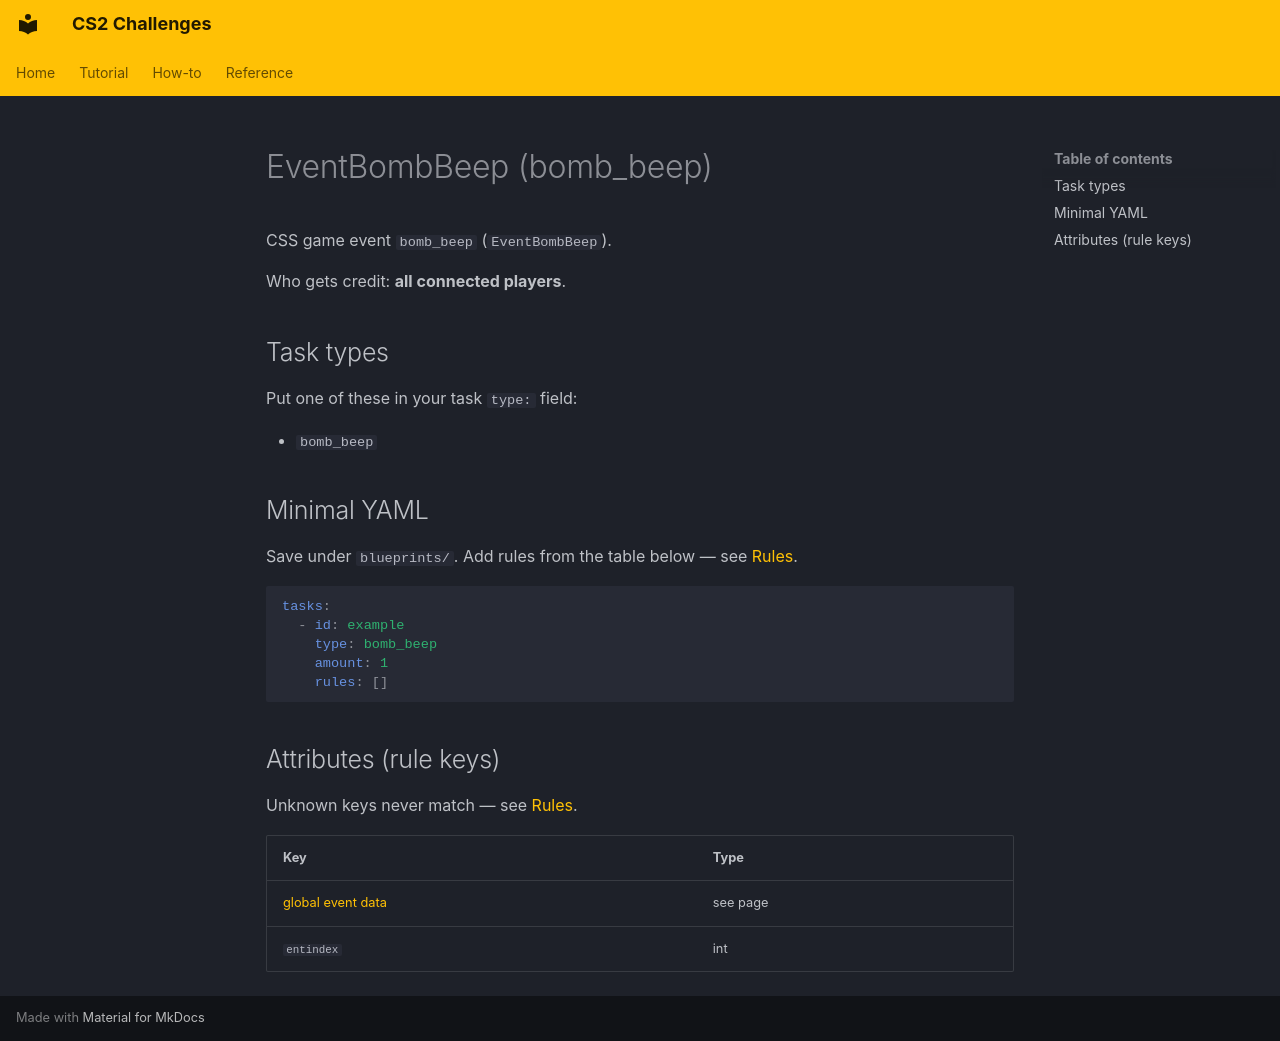

repository: Kandru/cs2-challenges · page: reference/events/EventBombBeep/index.html · generator: mkdocs

# EventBombBeep (bomb_beep)

CSS game event `bomb_beep` (`EventBombBeep`).

Who gets credit: **all connected players**.

## Task types

Put one of these in your task `type:` field:

- `bomb_beep`

## Minimal YAML

Save under `blueprints/`. Add rules from the table below — see [Rules](../rules.md).

```yaml
tasks:
  - id: example
    type: bomb_beep
    amount: 1
    rules: []
```

## Attributes (rule keys)

Unknown keys never match — see [Rules](../rules.md).

| Key | Type |
|-----|------|
| [global event data](../../rules/GlobalEventData.md) | see page |
| `entindex` | int |
